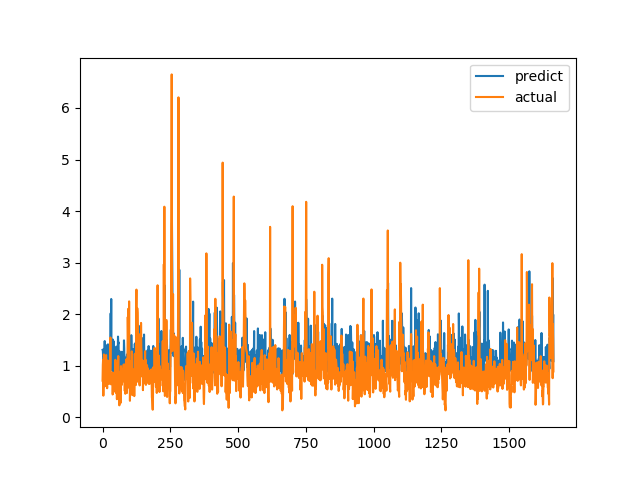

Values plotted in this chart, from the file beside it:
predict, actual
1.307, 0.7094
1.297, 1.015
1.188, 1.116
1.171, 0.4183
0.9075, 1.002
1.319, 1.219
1.199, 1.143
1.234, 0.6528
1.479, 0.6747
1.168, 0.601
1.015, 0.6695
0.801, 0.6538
1.401, 0.7814
1.049, 1.206
0.8644, 0.8469
0.9803, 0.8286
0.9659, 0.6482
1.129, 0.5624
1.371, 0.7183
1.031, 1.1
1.415, 0.9542
1.088, 0.729
0.9783, 0.6694
0.9288, 0.8631
0.9294, 0.6465
0.7793, 0.8223
1.323, 0.9236
0.8554, 0.8301
1.143, 1.067
1.41, 1.546
2.016, 0.6827
1.293, 0.6386
2.294, 0.6464
0.9161, 0.6881
1.256, 0.7274
1.089, 0.65
1.174, 0.8694
1.292, 0.4409
1.507, 0.4519
0.8541, 0.7575
1.269, 0.4952
0.8241, 0.6851
1.47, 0.7244
0.876, 0.8654
0.9007, 0.74
0.9061, 0.8071
1.132, 0.8204
0.9282, 1.114
0.9951, 1.109
1.16, 0.4751
0.9206, 1.039
1.371, 0.9458
1.16, 0.7878
0.9561, 0.3505
1.05, 0.9368
1.12, 0.9868
1.157, 0.647
1.565, 1.03
1.425, 1.187
1.454, 0.9329
... 1,604 more rows
